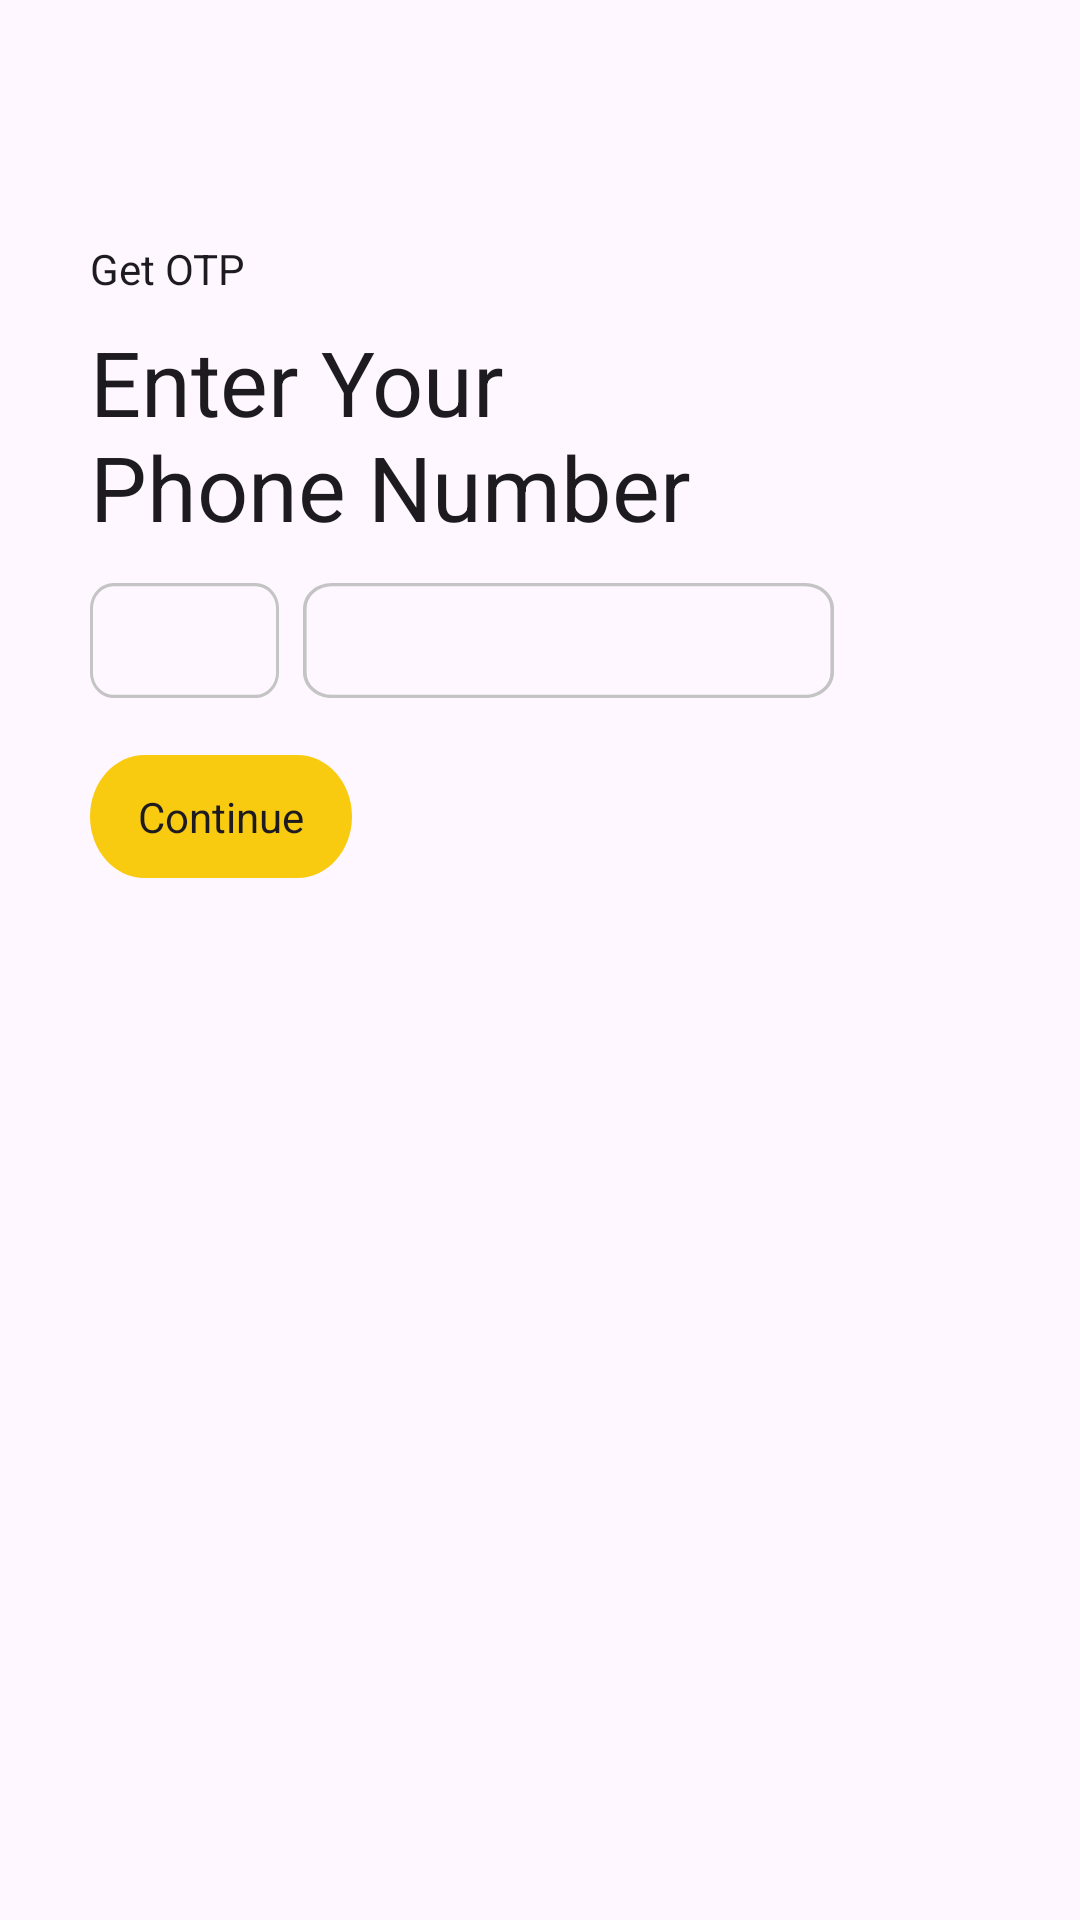

Here is an Android app screen rendered from its layout file. Give the layout XML and the strings, colors and styles it references.
<!-- AndroidManifest.xml: application theme Theme.AisleApp -->
<!-- res/layout/activity_phone_number.xml -->
<?xml version="1.0" encoding="utf-8"?>
<layout xmlns:android="http://schemas.android.com/apk/res/android"
    xmlns:app="http://schemas.android.com/apk/res-auto"
    xmlns:tools="http://schemas.android.com/tools">

    <androidx.constraintlayout.widget.ConstraintLayout
        android:layout_width="match_parent"
        android:layout_height="match_parent"
        tools:context=".ui.main.login.PhoneNumberActivity">

        <TextView
            android:id="@+id/textview"
            android:layout_width="wrap_content"
            android:layout_height="wrap_content"
            android:layout_marginStart="30dp"
            android:layout_marginTop="80dp"
            android:text="@string/get_otp"
            android:textColor="?attr/colorOnBackground"
            app:layout_constraintStart_toStartOf="parent"
            app:layout_constraintTop_toTopOf="parent" />

        <TextView
            android:id="@+id/textview2"
            android:layout_width="220dp"
            android:layout_height="wrap_content"
            android:layout_marginStart="30dp"
            android:layout_marginTop="8dp"
            android:text="@string/enter_your_phone_number"
            android:textColor="?attr/colorOnBackground"
            android:textSize="30sp"
            app:layout_constraintStart_toStartOf="parent"
            app:layout_constraintTop_toBottomOf="@id/textview" />

        <androidx.constraintlayout.widget.ConstraintLayout
            android:id="@+id/codeCl"
            android:layout_width="wrap_content"
            android:layout_height="wrap_content"
            android:layout_marginStart="30dp"
            android:layout_marginTop="12dp"
            android:background="@drawable/phone_code_bg"
            android:paddingStart="15dp"
            android:paddingTop="7dp"
            android:paddingEnd="15dp"
            android:paddingBottom="7dp"
            app:layout_constraintStart_toStartOf="parent"
            app:layout_constraintTop_toBottomOf="@id/textview2">


            <EditText
                android:id="@+id/codeEt"
                android:layout_width="33dp"
                android:layout_height="wrap_content"
                android:background="@null"
                android:textColor="?attr/colorOnBackground"
                android:textSize="18sp"
                android:inputType="phone"
                app:layout_constraintBottom_toBottomOf="parent"
                app:layout_constraintEnd_toEndOf="parent"
                app:layout_constraintStart_toStartOf="parent"
                app:layout_constraintTop_toTopOf="parent"
                tools:hint="+91" />

        </androidx.constraintlayout.widget.ConstraintLayout>


        <androidx.constraintlayout.widget.ConstraintLayout
            android:layout_width="wrap_content"
            android:layout_height="wrap_content"
            android:layout_marginStart="8dp"
            android:layout_marginTop="12dp"
            android:background="@drawable/phone_number_bg"
            android:paddingStart="15dp"
            android:paddingTop="7dp"
            android:paddingEnd="15dp"
            android:paddingBottom="7dp"
            app:layout_constraintStart_toEndOf="@id/codeCl"
            app:layout_constraintTop_toBottomOf="@id/textview2">


            <EditText
                android:id="@+id/phoneNumherEt"
                android:layout_width="147dp"
                android:layout_height="wrap_content"
                android:background="@null"
                android:gravity="center"
                android:inputType="phone"
                android:textColor="?attr/colorOnBackground"
                android:textSize="18sp"
                app:layout_constraintBottom_toBottomOf="parent"
                app:layout_constraintEnd_toEndOf="parent"
                app:layout_constraintStart_toStartOf="parent"
                app:layout_constraintTop_toTopOf="parent"
                tools:hint="9537830943" />

        </androidx.constraintlayout.widget.ConstraintLayout>

        <androidx.constraintlayout.widget.ConstraintLayout
            android:id="@+id/continueCl"
            android:layout_width="wrap_content"
            android:layout_height="wrap_content"
            android:layout_marginStart="30dp"
            android:layout_marginTop="19dp"
            android:background="@drawable/continue_bg"
            android:paddingStart="16dp"
            android:paddingTop="11dp"
            android:paddingEnd="16dp"
            android:paddingBottom="11dp"
            app:layout_constraintStart_toStartOf="parent"
            app:layout_constraintTop_toBottomOf="@id/codeCl">

            <TextView
                android:layout_width="match_parent"
                android:layout_height="match_parent"
                android:textColor="?attr/colorOnBackground"
                android:text="@string/Continue"
                android:textSize="14sp" />

        </androidx.constraintlayout.widget.ConstraintLayout>

        <ProgressBar
            android:id="@+id/progressBg"
            android:layout_width="wrap_content"
            android:layout_height="wrap_content"
            android:visibility="gone"
            app:layout_constraintBottom_toBottomOf="parent"
            app:layout_constraintEnd_toEndOf="parent"
            app:layout_constraintStart_toStartOf="parent"
            app:layout_constraintTop_toTopOf="parent" />

    </androidx.constraintlayout.widget.ConstraintLayout>
</layout>
<!-- resources referenced by this layout -->
<resources>
  <!-- drawable continue_bg (drawable) -->
  <vector
      xmlns:android="http://schemas.android.com/apk/res/android"
      xmlns:aapt="http://schemas.android.com/aapt"
      android:width="96dp"
      android:height="40dp"
      android:viewportWidth="96"
      android:viewportHeight="40"
      >
      <group>
          <clip-path
              android:pathData="M20 0H76C87.0457 0 96 8.95431 96 20C96 31.0457 87.0457 40 76 40H20C8.95431 40 0 31.0457 0 20C0 8.95431 8.95431 0 20 0Z"
              />
          <path
              android:pathData="M0 0V40H96V0"
              android:fillColor="#F9CB10"
              />
      </group>
  </vector>
  <!-- drawable phone_code_bg (drawable) -->
  <vector
      xmlns:android="http://schemas.android.com/apk/res/android"
      xmlns:aapt="http://schemas.android.com/aapt"
      android:width="64dp"
      android:height="36dp"
      android:viewportWidth="64"
      android:viewportHeight="36"
      >
      <group>
          <clip-path
              android:pathData="M8 0H56C60.4183 0 64 3.58172 64 8V28C64 32.4183 60.4183 36 56 36H8C3.58172 36 0 32.4183 0 28V8C0 3.58172 3.58172 0 8 0Z"
              />
          <path
              android:pathData="M8 0H56C60.4183 0 64 3.58172 64 8V28C64 32.4183 60.4183 36 56 36H8C3.58172 36 0 32.4183 0 28V8C0 3.58172 3.58172 0 8 0Z"
              android:strokeWidth="2"
              android:strokeColor="#C4C4C4"
              />
      </group>
  </vector>
  <!-- drawable phone_number_bg (drawable) -->
  <vector
      xmlns:android="http://schemas.android.com/apk/res/android"
      xmlns:aapt="http://schemas.android.com/aapt"
      android:width="147dp"
      android:height="36dp"
      android:viewportWidth="147"
      android:viewportHeight="36">
      <group>
          <clip-path
              android:pathData="M8 0H139C143.418 0 147 3.58172 147 8V28C147 32.4183 143.418 36 139 36H8C3.58172 36 0 32.4183 0 28V8C0 3.58172 3.58172 0 8 0Z"
              />
          <path
              android:pathData="M8 0H139C143.418 0 147 3.58172 147 8V28C147 32.4183 143.418 36 139 36H8C3.58172 36 0 32.4183 0 28V8C0 3.58172 3.58172 0 8 0Z"
              android:strokeWidth="2"
              android:strokeColor="#C4C4C4"
              />
      </group>
  </vector>
  <string name="Continue">Continue</string>
  <string name="enter_your_phone_number">Enter Your Phone Number</string>
  <string name="get_otp">Get OTP</string>
  <style name="Theme.AisleApp" parent="Base.Theme.AisleApp" />
  <style name="Base.Theme.AisleApp" parent="Theme.Material3.DayNight.NoActionBar">
          
          
      </style>
</resources>
